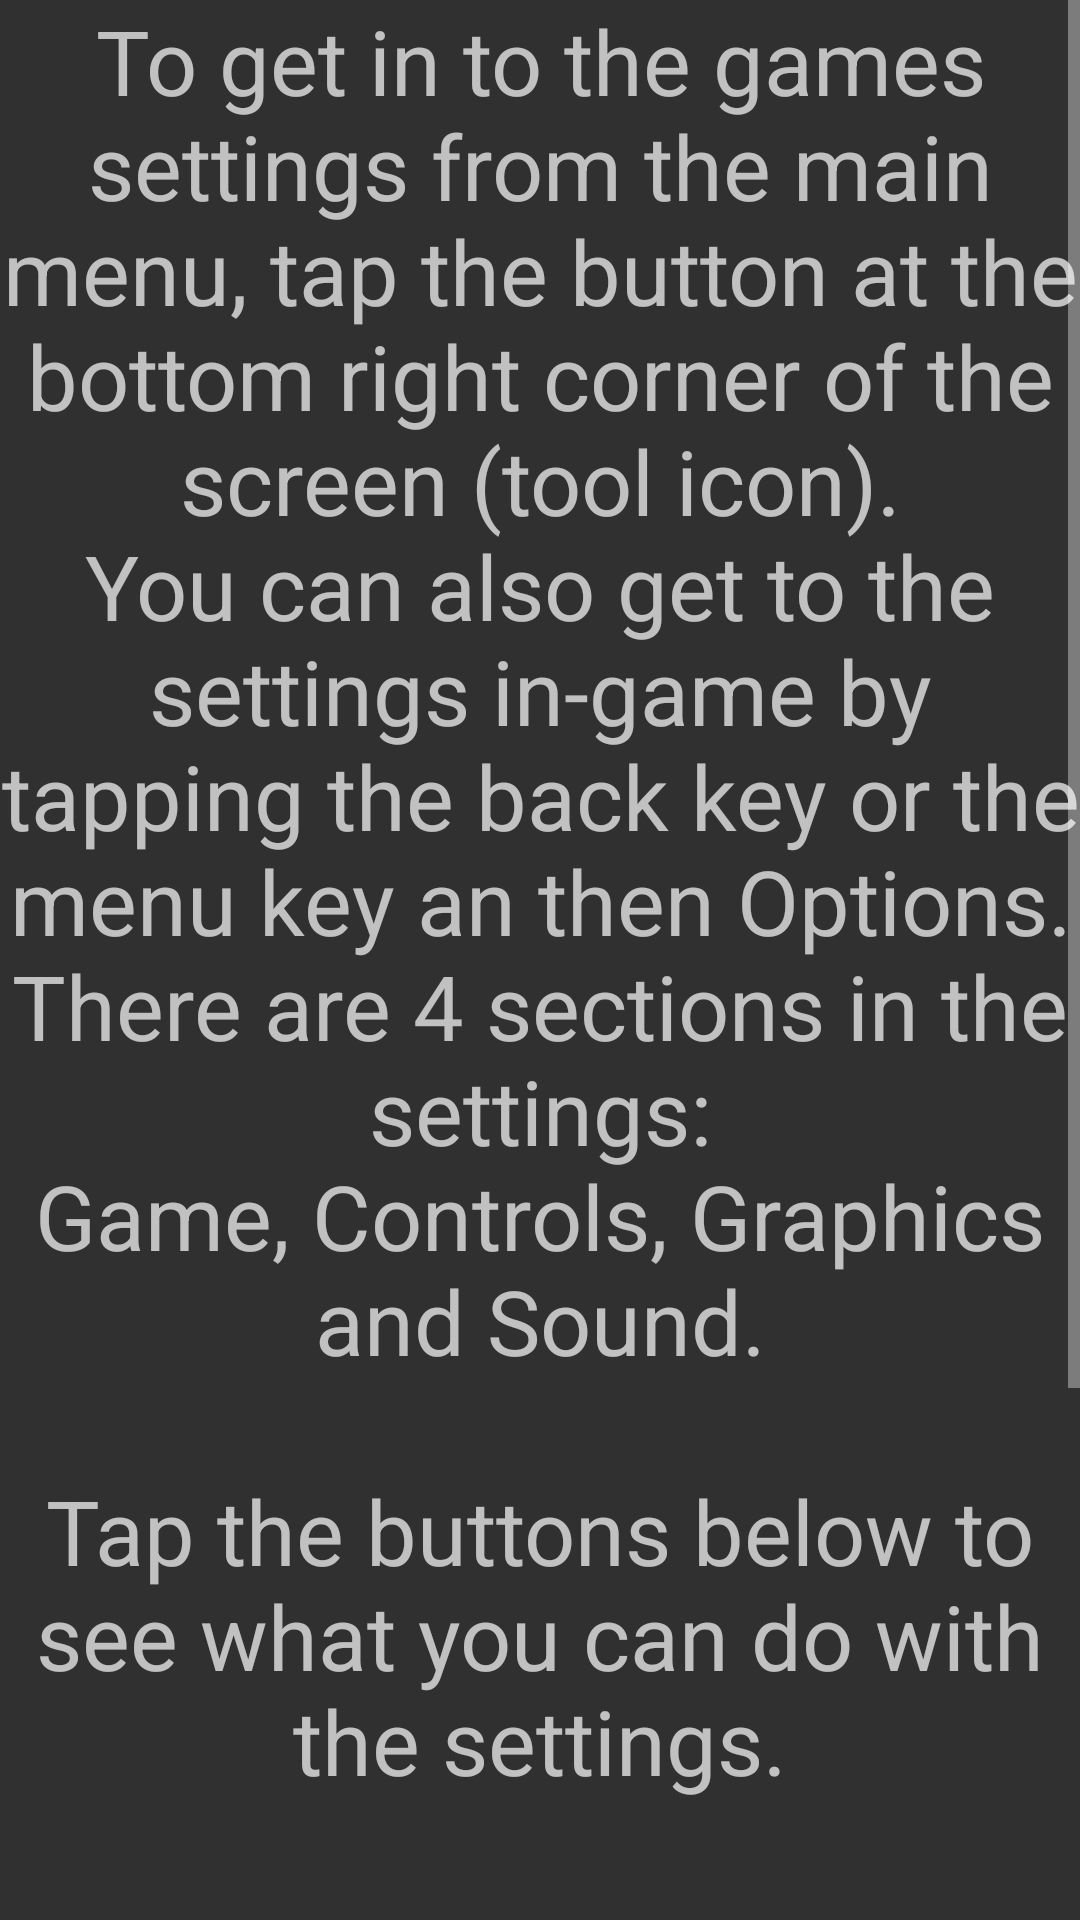

The Android layout XML behind this screen, and the referenced resources:
<!-- AndroidManifest.xml: application theme AppBaseTheme -->
<!-- res/layout/settingsmenu076.xml -->
<LinearLayout xmlns:android="http://schemas.android.com/apk/res/android"
    android:layout_width="fill_parent"
    android:layout_height="fill_parent"
    android:orientation="vertical"
	android:id="@+id/backround">
	
<ScrollView
	android:layout_width="fill_parent"
	android:layout_height="fill_parent"
	android:orientation="vertical">
	
	<LinearLayout
		android:layout_width="fill_parent"
		android:layout_height="fill_parent"
		android:orientation="vertical">
	
	<TextView
		android:layout_width="wrap_content"
		android:layout_height="wrap_content"
		android:text="@string/settingstxt"
		android:textSize="30dp"
		android:layout_gravity="center"
		android:gravity="center"/>
	
	<Button
		android:id="@+id/gameset"
		android:layout_width="250dp"
		android:layout_height="wrap_content"
		android:text="Game"
		android:textSize="25dp"
		android:layout_gravity="center"
		android:gravity="center"/>
	
	<Button
		android:id="@+id/ctrlset"
		android:layout_width="250dp"
		android:layout_height="wrap_content"
		android:text="Controls"
		android:textSize="25dp"
		android:layout_gravity="center"
		android:gravity="center"/>
	
	<Button
		android:id="@+id/graphset"
		android:layout_width="250dp"
		android:layout_height="wrap_content"
		android:text="Graphics"
		android:textSize="25dp"
		android:layout_gravity="center"
		android:gravity="center"/>
	
	<Button
		android:id="@+id/soundset"
		android:layout_width="250dp"
		android:layout_height="wrap_content"
		android:text="Sound"
		android:textSize="25dp"
		android:layout_gravity="center"
		android:gravity="center"/>
	
	</LinearLayout>
</ScrollView>
    
</LinearLayout>
<!-- resources referenced by this layout -->
<resources>
  <string name="settingstxt">To get in to the games settings from the main menu, tap the button at the bottom right corner of the screen (tool icon).\nYou can also get to the settings in-game by tapping the back key or the menu key an then Options.\nThere are 4 sections in the settings:\nGame, Controls, Graphics and Sound.\n\nTap the buttons below to see what you can do with the settings.\n\n</string>
  <style name="AppBaseTheme" parent="android:Theme.Light">
  		
  	</style>
</resources>
